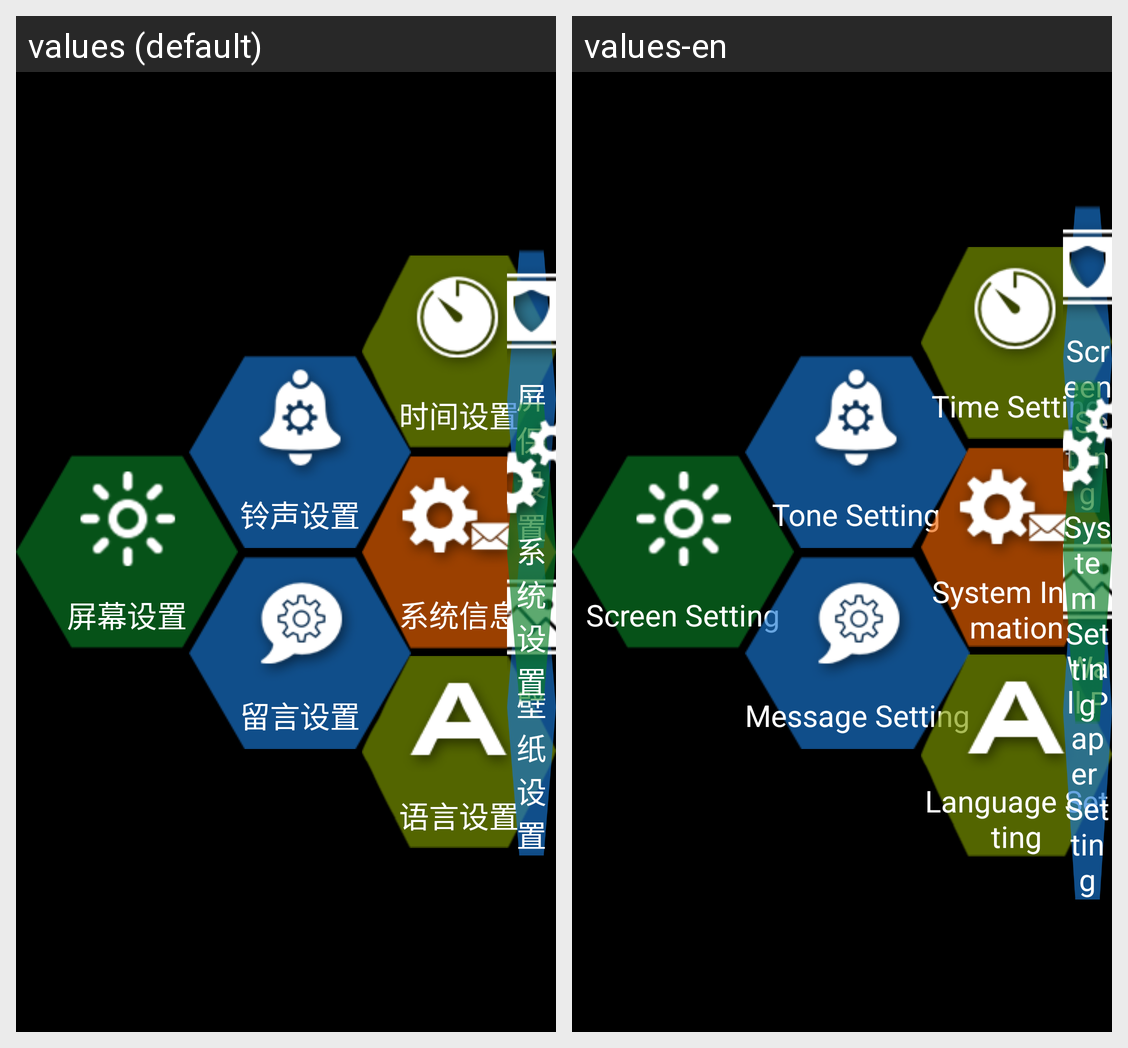

Locale-by-locale string values for the Android screen shown in this grid:
Android screen res/layout/fragment_setting1.xml rendered under 2 locales, left to right: values (default), values-en. Device: Nexus 5 (rendered at 1080×1920; each locale shown at half size, 540×960, under a caption strip naming it); theme android:Theme.NoTitleBar.Fullscreen.
Strings drawn on this screen, with the default value and each locale's value (text and hints the layout hard-codes, and strings that could not be matched under every locale, appear in the picture but are not listed):

text_light
  values: 屏幕设置
  values-en: Screen Setting

text_ring_set
  values: 铃声设置
  values-en: Tone Setting

text_leave_message_set
  values: 留言设置
  values-en: Message Setting

text_time_setting
  values: 时间设置
  values-en: Time Setting

text_system_info
  values: 系统信息
  values-en: System Information

text_language_set
  values: 语言设置
  values-en: Language Setting

screen_set
  values: 屏保设置
  values-en: Screen Setting

text_wallpaper
  values: 壁纸设置
  values-en: Wall Paper Setting

text_system_setting
  values: 系统设置
  values-en: System Setting
